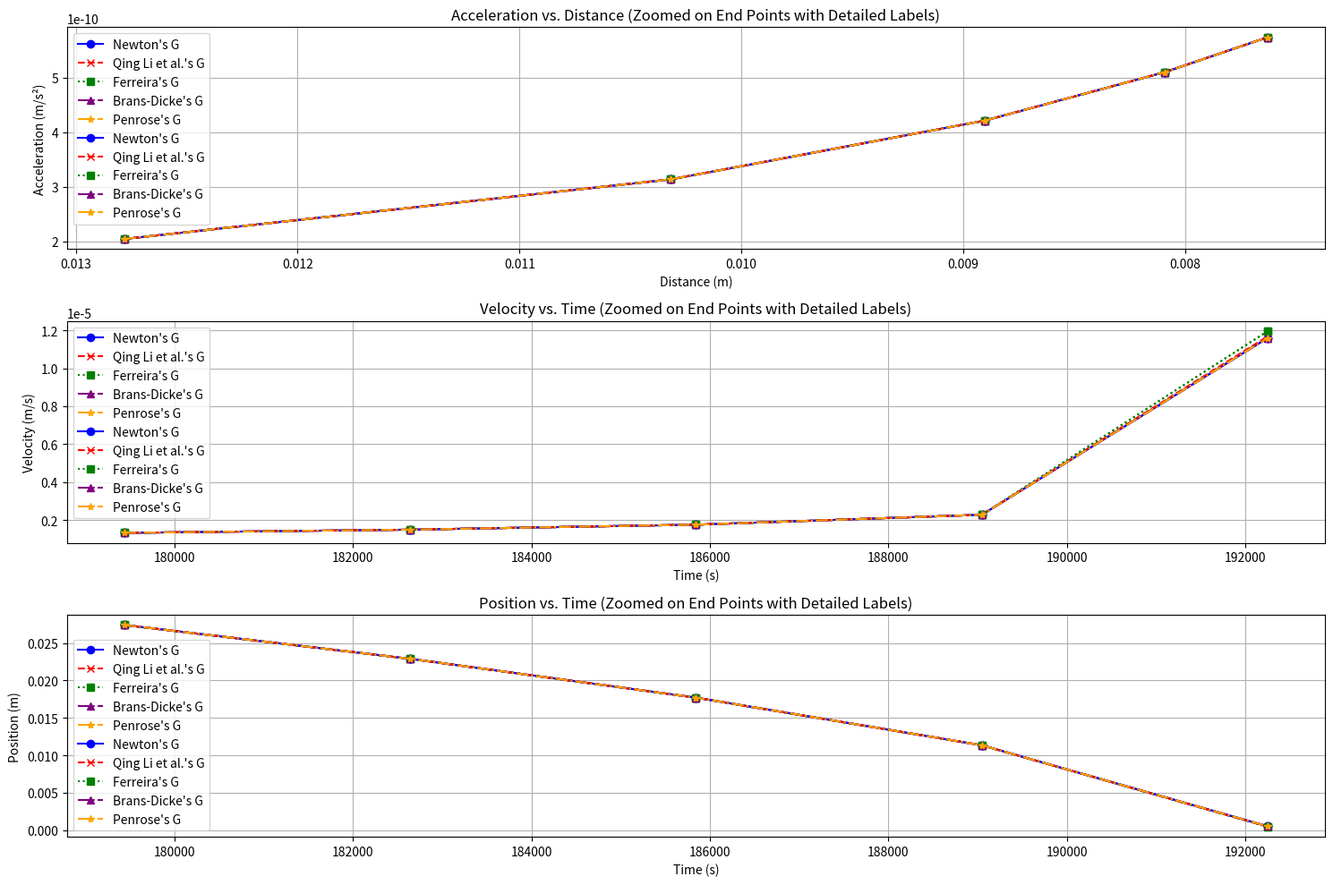

The script that saved this image:
import scipy.integrate

import numpy as np
import pandas as pd

import matplotlib.pyplot as plt


# Constants
c = 3.00e8
G_newton = 6.6740000000e-11
G_qing_li = 6.6741840000e-11
G_ferreira = 6.6743000000e-11
m = 0.5e-3
initial_distance = 0.1

# Label constants
NEWTON_G_LABEL = "Newton's G"
QING_LI_G_LABEL = "Qing Li et al.'s G"
FERREIRA_G_LABEL = "Ferreira's G"
BRANS_DICKE_G_LABEL = "Brans-Dicke's G"
PENROSE_G_LABEL = "Penrose's G"

V = 1.7
I = 0.02
efficiency = 0.3

Pe = I * V

radius_LED = 0.0015
radius_circuit = 0.03
A_LED = np.pi * radius_LED**2
A_Light = np.pi * radius_circuit**2
r = 0.0035
R = 0.8

Int_m = Pe * efficiency * (A_LED / A_Light)

A_m = np.pi * r**2

F_l = (1 + R) * Int_m * A_m / c

def g_brans_dicke(r):
    G0 = G_newton
    delta_phi = 1e-10
    phi_0 = 1
    return G0 * (1 + (delta_phi / phi_0) * r)

def g_penrose(t):
    G0 = G_newton
    delta_t = 1e-16
    return G0 * (1 + delta_t * t)

def derivatives(y, g_value):
    v_y, r_y, v_x, r_x = y
    r_v = 0.115
    cos_theta = 1 if r_x == 0 else r_v / np.sqrt(r_v**2 + r_x**2)
    f_l_adjusted = (1 + R) * Int_m * A_m / c * cos_theta
    a_y = g_value * m / r_y**2
    a_x = f_l_adjusted / m
    return [a_y, -v_y, a_x, v_x]

def derivatives_brans_dicke(t, y):
    v_y, r_y, v_x, r_x = y
    r_v = 0.115
    cos_theta = 1 if r_x == 0 else r_v / np.sqrt(r_v**2 + r_x**2)
    g_current = g_brans_dicke(r_y)
    f_l_adjusted = (1 + R) * Int_m * A_m / c * cos_theta
    a_y = g_current * m / r_y**2
    a_x = f_l_adjusted / m
    return [a_y, -v_y, a_x, v_x]

def derivatives_penrose(t, y):
    v_y, r_y, v_x, r_x = y
    r_v = 0.115
    cos_theta = 1 if r_x == 0 else r_v / np.sqrt(r_v**2 + r_x**2)
    g_current = g_penrose(t)
    f_l_adjusted = (1 + R) * Int_m * A_m / c * cos_theta
    a_y = g_current * m / r_y**2
    a_x = f_l_adjusted / m
    return [a_y, -v_y, a_x, v_x]

# Initial conditions and integration parameters
initial_conditions = [0, initial_distance, 0, 0]
t_span = (0, 192250)
t_eval_points = np.concatenate([
    np.linspace(t_span[0], t_span[1] * 0.9, 3, endpoint=False),
    np.linspace(t_span[1] * 0.9, t_span[1], 7)
])

# Define the range for distance (cluster towards smaller distances)
distance_min = 0.007
distance_max = 0.1
num_points = 10
distances = distance_min + (distance_max - distance_min) * np.exp(-np.linspace(0, 5, num_points))

# Solve the differential equations for all G values
solution_newton = scipy.integrate.solve_ivp(
    fun=lambda t, y: derivatives(y, G_newton),
    t_span=t_span,
    y0=initial_conditions,
    method='RK45',
    t_eval=t_eval_points
)

solution_qing_li = scipy.integrate.solve_ivp(
    fun=lambda t, y: derivatives(y, G_qing_li),
    t_span=t_span,
    y0=initial_conditions,
    method='RK45',
    t_eval=t_eval_points
)

solution_ferreira = scipy.integrate.solve_ivp(
    fun=lambda t, y: derivatives(y, G_ferreira),
    t_span=t_span,
    y0=initial_conditions,
    method='RK45',
    t_eval=t_eval_points
)

solution_brans_dicke = scipy.integrate.solve_ivp(
    fun=derivatives_brans_dicke,
    t_span=t_span,
    y0=initial_conditions,
    method='RK45',
    t_eval=t_eval_points
)

solution_penrose = scipy.integrate.solve_ivp(
    fun=derivatives_penrose,
    t_span=t_span,
    y0=initial_conditions,
    method='RK45',
    t_eval=t_eval_points
)

# Calculate acceleration vs. distance for Brans-Dicke's and Penrose's G
acceleration_newton = G_newton * m / distances**2
acceleration_qing_li = G_qing_li * m / distances**2
acceleration_ferreira = G_ferreira * m / distances**2
acceleration_brans_dicke = g_brans_dicke(distances) * m / distances**2
acceleration_penrose = g_penrose(t_eval_points[-1]) * m / distances**2

# Define end_points for zooming on the last portion of data
end_points = len(distances) // 2  # Show last half of the distance points

# Plotting - Zoomed on End Points with Detailed Labels
fig, axs_zoomed_end_labeled = plt.subplots(3, 1, figsize=(15, 10))
# Acceleration vs. Distance - Zoomed on End Points with Detailed Labels
axs_zoomed_end_labeled[0].plot(distances[end_points:], acceleration_newton[end_points:], label=NEWTON_G_LABEL, color='blue', marker='o')
axs_zoomed_end_labeled[0].plot(distances[end_points:], acceleration_qing_li[end_points:], label=QING_LI_G_LABEL, color='red', linestyle='--', marker='x')
axs_zoomed_end_labeled[0].plot(distances[end_points:], acceleration_ferreira[end_points:], label=FERREIRA_G_LABEL, color='green', linestyle=':', marker='s')
axs_zoomed_end_labeled[0].plot(distances[end_points:], acceleration_brans_dicke[end_points:], label=BRANS_DICKE_G_LABEL, color='purple', linestyle='-.', marker='^')
axs_zoomed_end_labeled[0].plot(distances[end_points:], acceleration_penrose[end_points:], label=PENROSE_G_LABEL, color='orange', linestyle='-.', marker='*')

# Acceleration vs. Distance - Zoomed on End Points with Detailed Labels
axs_zoomed_end_labeled[0].plot(distances[end_points:], acceleration_newton[end_points:], label=NEWTON_G_LABEL, color='blue', marker='o')
axs_zoomed_end_labeled[0].plot(distances[end_points:], acceleration_qing_li[end_points:], label=QING_LI_G_LABEL, color='red', linestyle='--', marker='x')
axs_zoomed_end_labeled[0].plot(distances[end_points:], acceleration_ferreira[end_points:], label=FERREIRA_G_LABEL, color='green', linestyle=':', marker='s')
axs_zoomed_end_labeled[0].plot(distances[end_points:], acceleration_brans_dicke[end_points:], label=BRANS_DICKE_G_LABEL, color='purple', linestyle='-.', marker='^')
axs_zoomed_end_labeled[0].plot(distances[end_points:], acceleration_penrose[end_points:], label=PENROSE_G_LABEL, color='orange', linestyle='-.', marker='*')
axs_zoomed_end_labeled[0].set_title('Acceleration vs. Distance (Zoomed on End Points with Detailed Labels)')
axs_zoomed_end_labeled[0].set_xlabel('Distance (m)')
axs_zoomed_end_labeled[0].set_ylabel('Acceleration (m/s²)')
axs_zoomed_end_labeled[0].invert_xaxis()
axs_zoomed_end_labeled[0].grid(True)
axs_zoomed_end_labeled[0].legend()
# Velocity vs. Time - Zoomed on End Points with Detailed Labels
axs_zoomed_end_labeled[1].plot(solution_newton.t[end_points:], solution_newton.y[0][end_points:], label=NEWTON_G_LABEL, color='blue', marker='o')
axs_zoomed_end_labeled[1].plot(solution_qing_li.t[end_points:], solution_qing_li.y[0][end_points:], label=QING_LI_G_LABEL, color='red', linestyle='--', marker='x')
axs_zoomed_end_labeled[1].plot(solution_ferreira.t[end_points:], solution_ferreira.y[0][end_points:], label=FERREIRA_G_LABEL, color='green', linestyle=':', marker='s')
axs_zoomed_end_labeled[1].plot(solution_brans_dicke.t[end_points:], solution_brans_dicke.y[0][end_points:], label=BRANS_DICKE_G_LABEL, color='purple', linestyle='-.', marker='^')
axs_zoomed_end_labeled[1].plot(solution_penrose.t[end_points:], solution_penrose.y[0][end_points:], label=PENROSE_G_LABEL, color='orange', linestyle='-.', marker='*')

# Velocity vs. Time - Zoomed on End Points with Detailed Labels
axs_zoomed_end_labeled[1].plot(solution_newton.t[end_points:], solution_newton.y[0][end_points:], label=NEWTON_G_LABEL, color='blue', marker='o')
axs_zoomed_end_labeled[1].plot(solution_qing_li.t[end_points:], solution_qing_li.y[0][end_points:], label=QING_LI_G_LABEL, color='red', linestyle='--', marker='x')
axs_zoomed_end_labeled[1].plot(solution_ferreira.t[end_points:], solution_ferreira.y[0][end_points:], label=FERREIRA_G_LABEL, color='green', linestyle=':', marker='s')
axs_zoomed_end_labeled[1].plot(solution_brans_dicke.t[end_points:], solution_brans_dicke.y[0][end_points:], label=BRANS_DICKE_G_LABEL, color='purple', linestyle='-.', marker='^')
axs_zoomed_end_labeled[1].plot(solution_penrose.t[end_points:], solution_penrose.y[0][end_points:], label=PENROSE_G_LABEL, color='orange', linestyle='-.', marker='*')
axs_zoomed_end_labeled[1].set_title('Velocity vs. Time (Zoomed on End Points with Detailed Labels)')
axs_zoomed_end_labeled[1].set_xlabel('Time (s)')
axs_zoomed_end_labeled[1].set_ylabel('Velocity (m/s)')
axs_zoomed_end_labeled[1].grid(True)
axs_zoomed_end_labeled[1].legend()
# Position vs. Time - Zoomed on End Points with Detailed Labels
axs_zoomed_end_labeled[2].plot(solution_newton.t[end_points:], solution_newton.y[1][end_points:], label=NEWTON_G_LABEL, color='blue', marker='o')
axs_zoomed_end_labeled[2].plot(solution_qing_li.t[end_points:], solution_qing_li.y[1][end_points:], label=QING_LI_G_LABEL, color='red', linestyle='--', marker='x')
axs_zoomed_end_labeled[2].plot(solution_ferreira.t[end_points:], solution_ferreira.y[1][end_points:], label=FERREIRA_G_LABEL, color='green', linestyle=':', marker='s')
axs_zoomed_end_labeled[2].plot(solution_brans_dicke.t[end_points:], solution_brans_dicke.y[1][end_points:], label=BRANS_DICKE_G_LABEL, color='purple', linestyle='-.', marker='^')
axs_zoomed_end_labeled[2].plot(solution_penrose.t[end_points:], solution_penrose.y[1][end_points:], label=PENROSE_G_LABEL, color='orange', linestyle='-.', marker='*')

# Position vs. Time - Zoomed on End Points with Detailed Labels
axs_zoomed_end_labeled[2].plot(solution_newton.t[end_points:], solution_newton.y[1][end_points:], label=NEWTON_G_LABEL, color='blue', marker='o')
axs_zoomed_end_labeled[2].plot(solution_qing_li.t[end_points:], solution_qing_li.y[1][end_points:], label=QING_LI_G_LABEL, color='red', linestyle='--', marker='x')
axs_zoomed_end_labeled[2].plot(solution_ferreira.t[end_points:], solution_ferreira.y[1][end_points:], label=FERREIRA_G_LABEL, color='green', linestyle=':', marker='s')
axs_zoomed_end_labeled[2].plot(solution_brans_dicke.t[end_points:], solution_brans_dicke.y[1][end_points:], label=BRANS_DICKE_G_LABEL, color='purple', linestyle='-.', marker='^')
axs_zoomed_end_labeled[2].plot(solution_penrose.t[end_points:], solution_penrose.y[1][end_points:], label=PENROSE_G_LABEL, color='orange', linestyle='-.', marker='*')
axs_zoomed_end_labeled[2].set_title('Position vs. Time (Zoomed on End Points with Detailed Labels)')
axs_zoomed_end_labeled[2].set_xlabel('Time (s)')
axs_zoomed_end_labeled[2].set_ylabel('Position (m)')
axs_zoomed_end_labeled[2].grid(True)
axs_zoomed_end_labeled[2].legend()

plt.tight_layout()
plt.show()

# Create DataFrames and calculate differences
data_acceleration = {
    "Distance (m)": distances[end_points:],
    "Newton's G (Acceleration)": acceleration_newton[end_points:],
    "Qing Li's G (Acceleration)": acceleration_qing_li[end_points:],
    "Ferreira's G (Acceleration)": acceleration_ferreira[end_points:],
    "Brans-Dicke's G (Acceleration)": acceleration_brans_dicke[end_points:],
    "Penrose's G (Acceleration)": acceleration_penrose[end_points:]
}

data_velocity = {
    "Time (s)": solution_newton.t[end_points:],
    "Newton's G (Velocity)": solution_newton.y[0][end_points:],
    "Qing Li's G (Velocity)": solution_qing_li.y[0][end_points:],
    "Ferreira's G (Velocity)": solution_ferreira.y[0][end_points:],
    "Brans-Dicke's G (Velocity)": solution_brans_dicke.y[0][end_points:],
    "Penrose's G (Velocity)": solution_penrose.y[0][end_points:]
}

data_position = {
    "Time (s)": solution_newton.t[end_points:],
    "Newton's G (Position)": solution_newton.y[1][end_points:],
    "Qing Li's G (Position)": solution_qing_li.y[1][end_points:],
    "Ferreira's G (Position)": solution_ferreira.y[1][end_points:],
    "Brans-Dicke's G (Position)": solution_brans_dicke.y[1][end_points:],
    "Penrose's G (Position)": solution_penrose.y[1][end_points:]
}

# Calculating differences from Newton's values
for key in ["Qing Li's G (Acceleration)", "Ferreira's G (Acceleration)", "Brans-Dicke's G (Acceleration)", "Penrose's G (Acceleration)"]:
    data_acceleration[f"Difference from Newton ({key})"] = data_acceleration[key] - data_acceleration["Newton's G (Acceleration)"]

for key in ["Qing Li's G (Velocity)", "Ferreira's G (Velocity)", "Brans-Dicke's G (Velocity)", "Penrose's G (Velocity)"]:
    data_velocity[f"Difference from Newton ({key})"] = data_velocity[key] - data_velocity["Newton's G (Velocity)"]

for key in ["Qing Li's G (Position)", "Ferreira's G (Position)", "Brans-Dicke's G (Position)", "Penrose's G (Position)"]:
    data_position[f"Difference from Newton ({key})"] = data_position[key] - data_position["Newton's G (Position)"]

# Creating DataFrames
df_acceleration = pd.DataFrame(data_acceleration)
df_velocity = pd.DataFrame(data_velocity)
df_position = pd.DataFrame(data_position)

# Displaying the DataFrames to the user
print("Acceleration Data:")
print(df_acceleration)
print("\nVelocity Data:")
print(df_velocity)
print("\nPosition Data:")
print(df_position)
